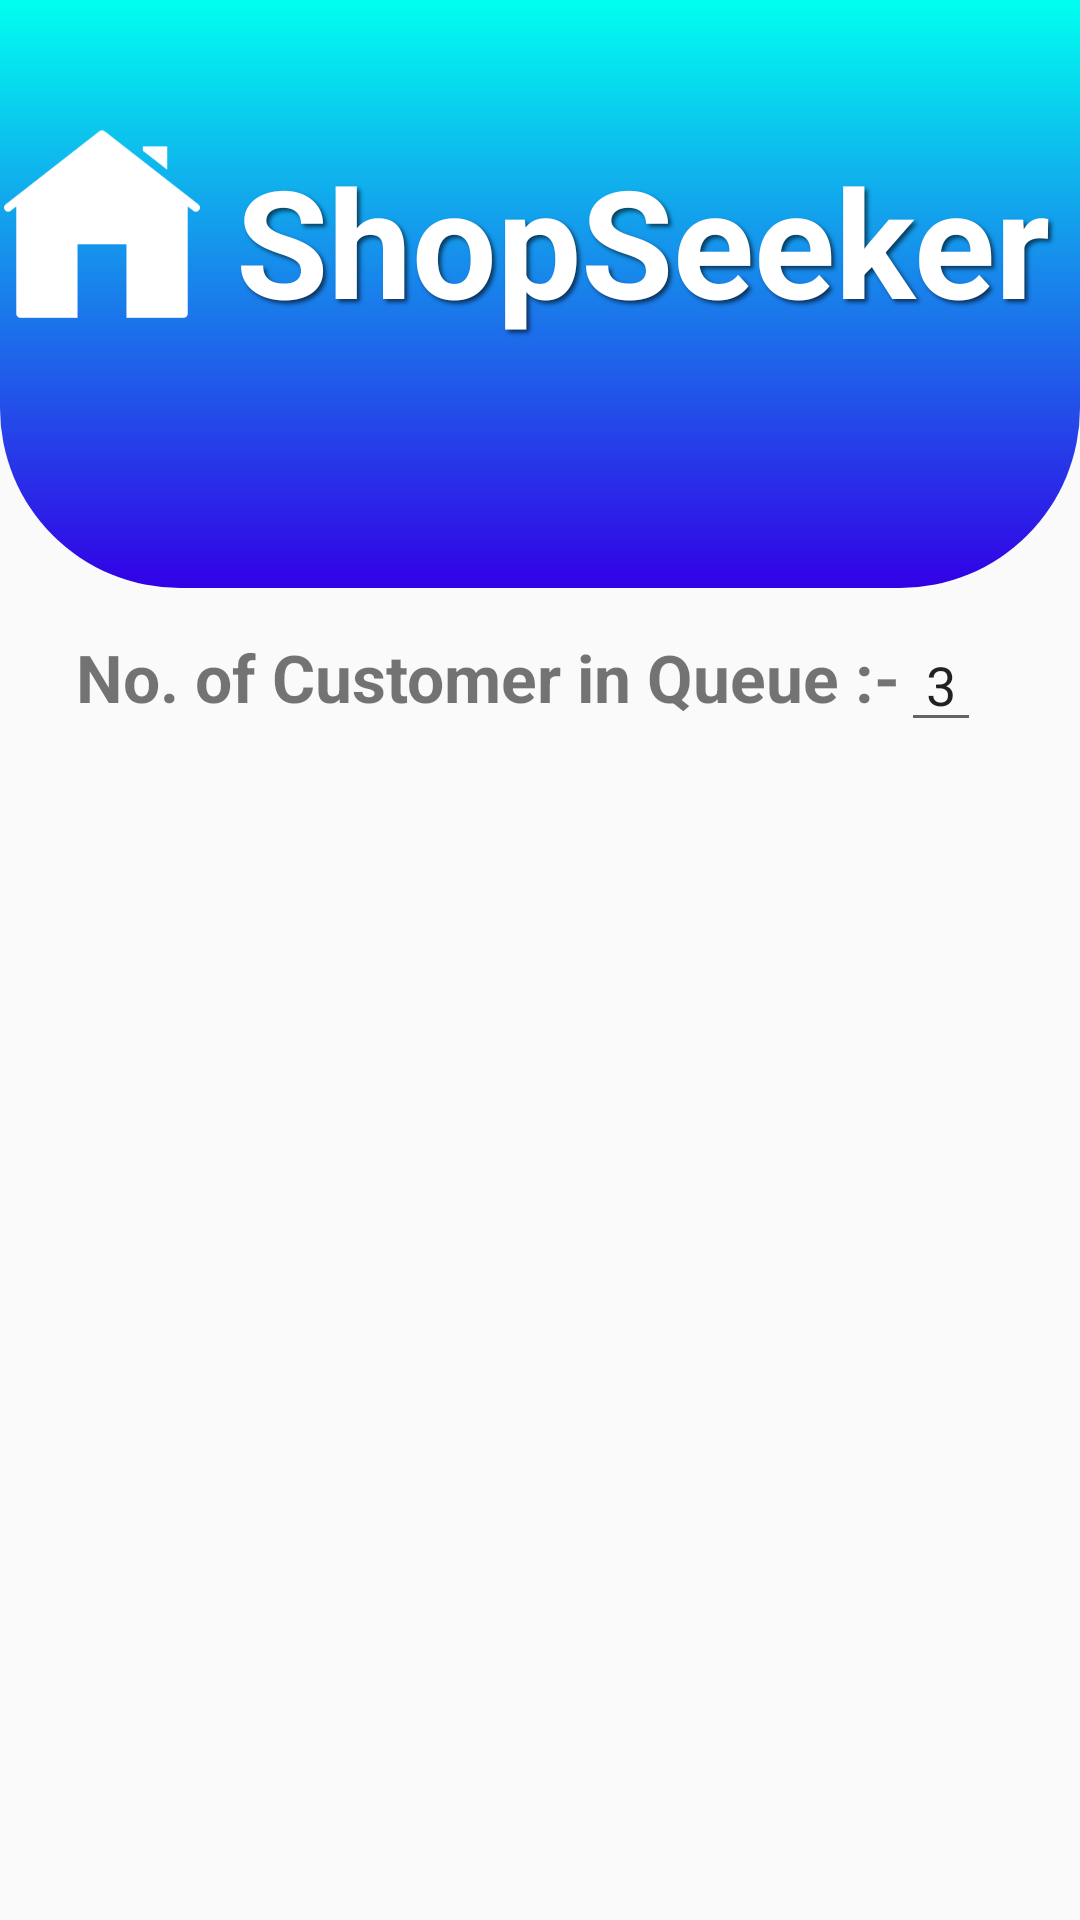

Android layout source for this screen:
<!-- AndroidManifest.xml: application theme AppTheme -->
<!-- res/layout/activity_retailer_homepage.xml -->
<?xml version="1.0" encoding="utf-8"?>
<RelativeLayout xmlns:android="http://schemas.android.com/apk/res/android"
    xmlns:app="http://schemas.android.com/apk/res-auto"
    xmlns:tools="http://schemas.android.com/tools"
    android:layout_width="match_parent"
    android:layout_height="match_parent"
    tools:context=".RetailerHomepage"
    tools:ignore="HardcodedText,SpUsage">

    <EditText
        android:id="@+id/nocustomer"
        android:layout_width="wrap_content"
        android:layout_height="wrap_content"
        android:layout_below="@id/homegradient"
        android:layout_marginTop="10dp"
        android:layout_toEndOf="@id/customer_show"
        android:text=" 3 " />

    <TextView
        android:id="@+id/homegradient"
        android:layout_width="match_parent"
        android:layout_height="196dp"
        android:background="@drawable/home_gradient"
        android:layout_alignParentTop="true" />

    <TextView
        android:id="@+id/customer_show"
        android:layout_width="wrap_content"
        android:layout_height="wrap_content"
        android:layout_marginTop="15dp"
        android:text=" No. of Customer in Queue :-"
        android:textStyle="bold"
        android:textSize="22dp"
        android:layout_below="@id/homegradient"
        android:layout_marginStart="20dp" />

    <TextView
        android:id="@+id/Homepage"
        android:layout_width="321dp"
        android:layout_height="72dp"
        android:layout_centerHorizontal="true"
        android:layout_marginTop="44dp"
        android:fontFamily="sans-serif"
        android:gravity="center"
        android:shadowColor="#99000000"
        android:shadowDx="3"
        android:shadowDy="3"
        android:shadowRadius="3"
        android:text="ShopSeeker"
        android:textColor="#FFFFFF"
        android:textSize="50dp"
        android:textStyle="bold"
        android:layout_alignParentTop="false"
        android:layout_toEndOf="@id/imageView2" />

    <ImageView
        android:id="@+id/imageView2"
        android:layout_width="68dp"
        android:layout_height="68dp"
        android:layout_marginTop="42dp"
        app:srcCompat="@drawable/home_icon"
        android:contentDescription="House" />

    <ListView
        android:id="@+id/list_2"
        android:layout_width="match_parent"
        android:layout_height="wrap_content"
        android:layout_below="@id/customer_show"
        android:layout_marginTop="10dp"
        android:divider="@android:color/transparent"
        android:dividerHeight="10dp"
        android:padding="10dp" />

</RelativeLayout>
<!-- resources referenced by this layout -->
<resources>
  <!-- drawable home_gradient (drawable) -->
  <?xml version="1.0" encoding="utf-8"?>
  <selector xmlns:android="http://schemas.android.com/apk/res/android">
      <item>
          <shape android:shape="rectangle">
              <solid android:color="@android:color/holo_blue_dark"/>
              <corners android:bottomLeftRadius="60dp"
                  android:bottomRightRadius="60dp"/>
              <gradient android:angle="270"
                  android:endColor="#3200E6"
                  android:startColor="#00FFF0"/>
          </shape>
      </item>
  </selector>
  <!-- drawable home_icon: png bitmap (drawable, 2932 bytes) -->
  <style name="AppTheme" parent="Theme.AppCompat.Light.NoActionBar">
          
          <item name="colorPrimary">@color/colorPrimary</item>
          <item name="colorPrimaryDark">@color/colorPrimaryDark</item>
          <item name="colorAccent">@color/design_default_color_secondary</item>
      </style>
  <!-- not gathered from this repository: default colours our renderer supplied (Android Studio template values) -->
  <color name="colorPrimary">#FF6200EE</color>
  <color name="colorPrimaryDark">#FF3700B3</color>
</resources>
